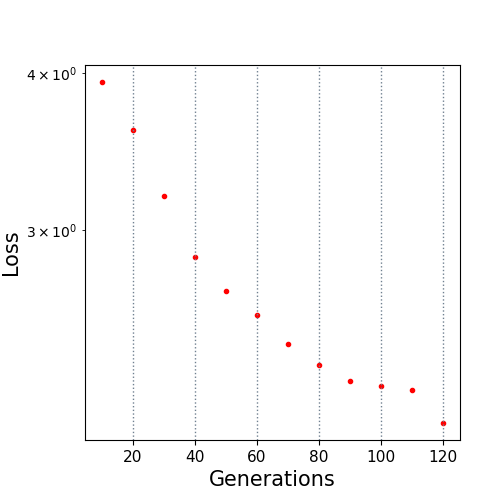

The table this chart was drawn from, first rows:
10.0, 3.936404
20.0, 3.607
30.0, 3.195
40.0, 2.857
50.0, 2.683
60.0, 2.568
70.0, 2.434
80.0, 2.345
90.0, 2.275
100.0, 2.256
110.0, 2.239
120.0, 2.107
